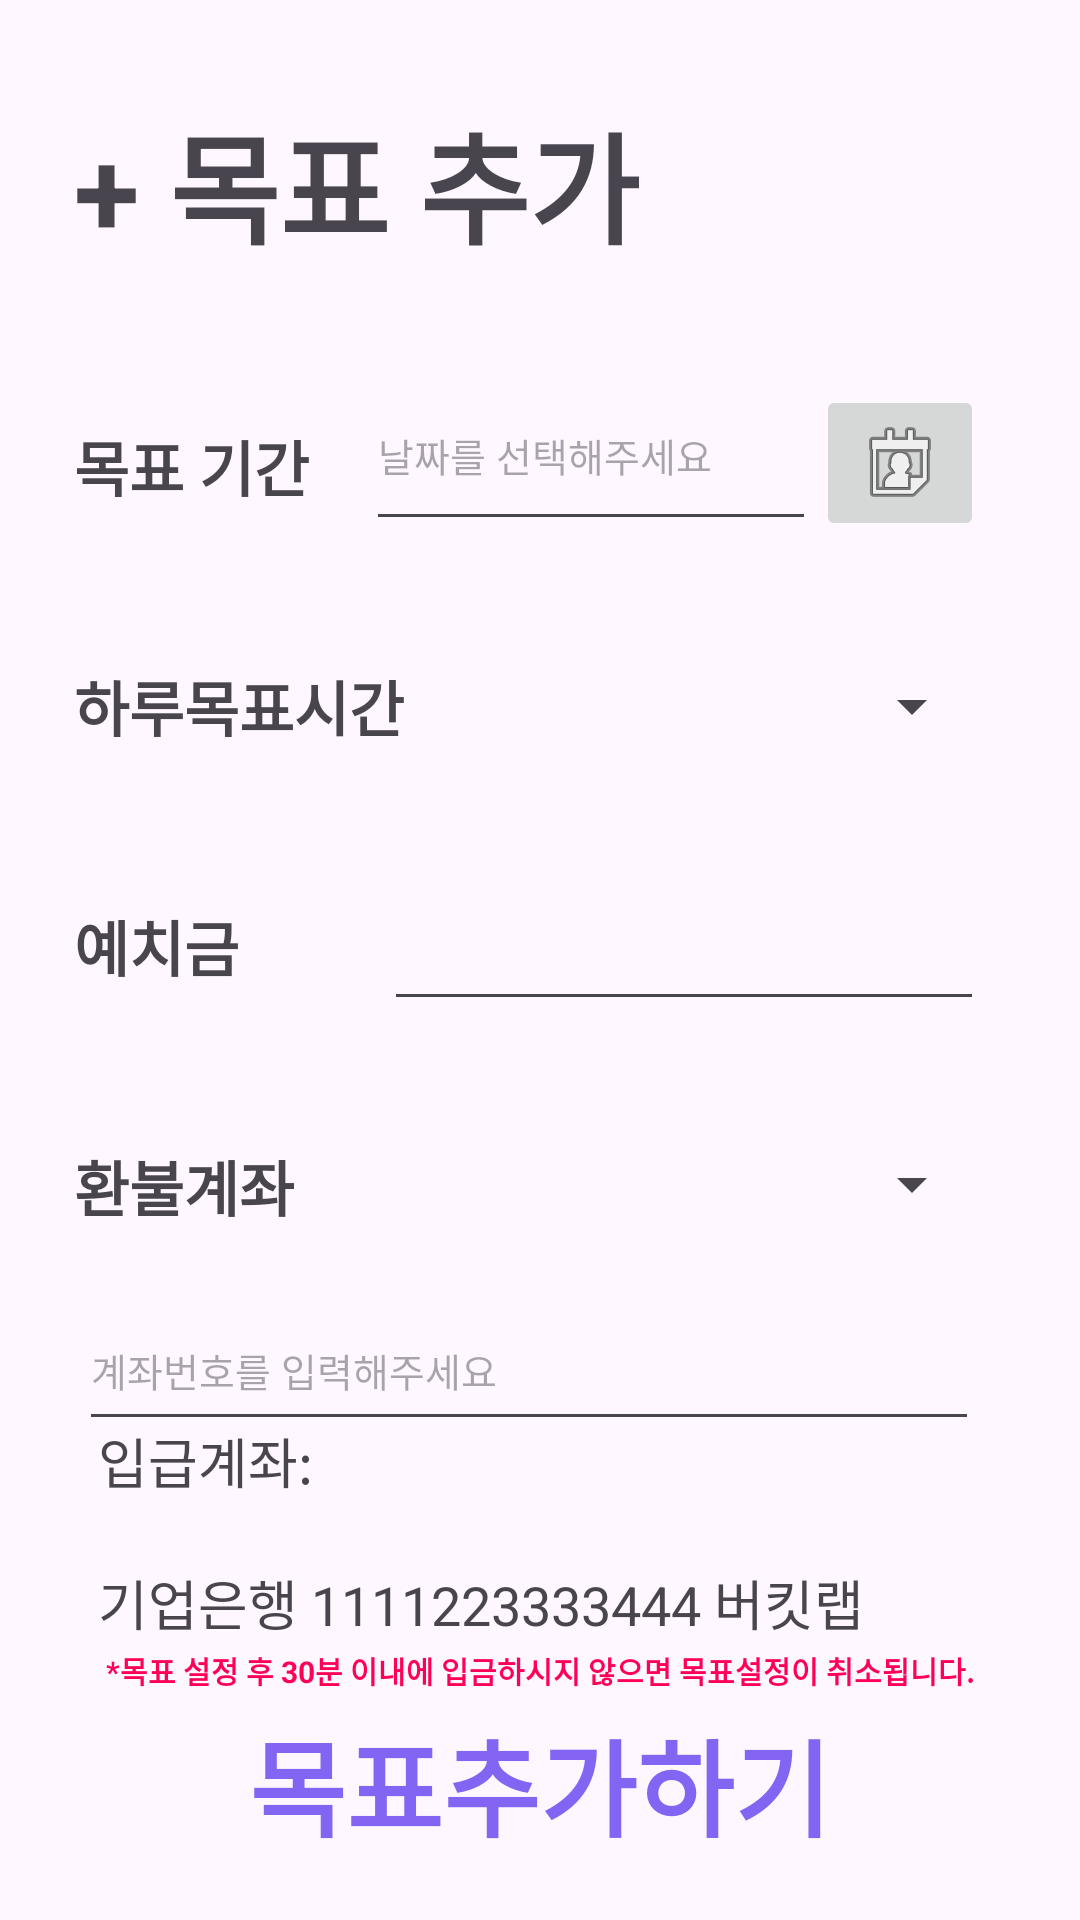

This screen was rendered from an Android layout file. Write that file and the resources it references.
<!-- AndroidManifest.xml: application theme Theme.FirstStep -->
<!-- res/layout/activity_goalsetting.xml -->
<?xml version="1.0" encoding="utf-8"?>
<androidx.constraintlayout.widget.ConstraintLayout xmlns:android="http://schemas.android.com/apk/res/android"
    xmlns:app="http://schemas.android.com/apk/res-auto"
    xmlns:tools="http://schemas.android.com/tools"
    android:layout_width="match_parent"
    android:layout_height="match_parent"
    tools:context=".goalsetting"
    tools:layout_editor_absoluteX="0dp"
    tools:layout_editor_absoluteY="-19dp">

    <TextView
        android:id="@+id/textView11"
        android:layout_width="wrap_content"
        android:layout_height="0dp"
        android:layout_marginTop="32dp"
        android:text="+ 목표 추가"
        android:textSize="40sp"
        android:textStyle="bold"
        app:layout_constraintEnd_toEndOf="parent"
        app:layout_constraintHorizontal_bias="0.144"
        app:layout_constraintStart_toStartOf="parent"
        app:layout_constraintTop_toTopOf="parent" />

    <TextView
        android:id="@+id/textView19"
        android:layout_width="wrap_content"
        android:layout_height="wrap_content"
        android:layout_marginBottom="5dp"
        android:text="*목표 설정 후 30분 이내에 입금하시지 않으면 목표설정이 취소됩니다."
        android:textColor="#FF0057"
        android:textSize="10sp"
        android:textStyle="bold"
        app:layout_constraintBottom_toTopOf="@+id/btn_goalSettingComplete"
        app:layout_constraintEnd_toEndOf="parent"
        app:layout_constraintStart_toStartOf="parent" />

    <Button
        android:id="@+id/btn_goalSettingComplete"
        android:layout_width="325dp"
        android:layout_height="wrap_content"
        android:layout_marginBottom="20dp"
        android:background="@color/toomyeong"
        android:text="목표추가하기"
        android:textColor="@color/purple"
        android:textStyle="bold"
        android:textSize="35dp"
        app:layout_constraintBottom_toBottomOf="parent"
        app:layout_constraintEnd_toEndOf="parent"
        app:layout_constraintStart_toStartOf="parent" />

    <ImageView
        android:id="@+id/btn_copy"
        android:layout_width="35dp"
        android:layout_height="35dp"
        android:layout_marginStart="-9dp"
        android:src="@drawable/icon_copy"
        app:layout_constraintBottom_toBottomOf="@+id/myAccountTextView"
        app:layout_constraintEnd_toEndOf="@+id/btn_goalSettingComplete"
        app:layout_constraintStart_toEndOf="@+id/myAccountTextView" />

    <TextView
        android:id="@+id/myAccountTextView"
        android:layout_width="wrap_content"
        android:layout_height="30sp"
        android:layout_marginStart="15dp"
        android:gravity="center"
        android:text="기업은행 1111223333444 버킷랩"
        android:textSize="18sp"
        app:layout_constraintBottom_toTopOf="@+id/textView19"
        app:layout_constraintStart_toStartOf="@+id/btn_goalSettingComplete" />


    <EditText
        android:id="@+id/editText"
        android:layout_width="150dp"
        android:layout_height="60sp"
        android:hint="날짜를 선택해주세요"
        android:textSize="13sp"
        app:layout_constraintBottom_toBottomOf="@+id/textView5"
        app:layout_constraintEnd_toStartOf="@+id/btn_goalSettingCalendar"
        tools:ignore="MissingConstraints,SpeakableTextPresentCheck" />

    <EditText
        android:id="@+id/editText2"
        android:layout_width="300dp"
        android:layout_height="50dp"
        android:layout_marginHorizontal="60dp"
        android:layout_marginTop="10dp"
        android:ems="10"
        android:inputType="number"
        android:hint="계좌번호를 입력해주세요"
        android:textSize="13sp"
        app:layout_constraintEnd_toEndOf="@+id/categoryComboBox2"
        app:layout_constraintStart_toStartOf="@+id/textView8"
        app:layout_constraintTop_toBottomOf="@+id/categoryComboBox2"
        tools:ignore="SpeakableTextPresentCheck" />

    <EditText
        android:id="@+id/editText3"
        android:layout_width="200dp"
        android:layout_height="60dp"
        android:layout_marginHorizontal="60dp"
        android:layout_marginEnd="32dp"
        android:hint=""
        android:textColor="@color/black"
        android:textSize="13sp"
        app:layout_constraintBottom_toBottomOf="@+id/textView9"
        app:layout_constraintEnd_toEndOf="parent"
        tools:ignore="SpeakableTextPresentCheck" />

    <TextView
        android:id="@+id/textView6"
        android:layout_width="wrap_content"
        android:layout_height="50dp"
        android:layout_marginTop="30dp"
        android:gravity="center_vertical"
        android:text="하루목표시간"
        android:textSize="20sp"
        android:textStyle="bold"
        app:layout_constraintStart_toStartOf="@+id/textView5"
        app:layout_constraintTop_toBottomOf="@+id/textView5" />

    <TextView
        android:id="@+id/textView9"
        android:layout_width="90dp"
        android:layout_height="50dp"
        android:layout_marginTop="30dp"
        android:gravity="center_vertical"
        android:text="예치금"
        android:textSize="20sp"
        android:textStyle="bold"
        app:layout_constraintStart_toStartOf="@+id/textView6"
        app:layout_constraintTop_toBottomOf="@+id/textView6" />

    <TextView
        android:id="@+id/textView5"
        android:layout_width="wrap_content"
        android:layout_height="50sp"
        android:layout_marginTop="40dp"
        android:gravity="center_vertical"
        android:text="목표 기간"
        android:textSize="20sp"
        android:textStyle="bold"
        app:layout_constraintStart_toStartOf="@+id/textView11"
        app:layout_constraintTop_toBottomOf="@+id/textView11" />

    <Spinner
        android:id="@+id/categoryComboBox2"
        android:layout_width="200dp"
        android:layout_height="51dp"
        android:layout_marginEnd="32dp"
        android:layout_weight="1"
        android:gravity="center_vertical"

        android:spinnerMode="dropdown"
        android:text="-선택해주세요"
        app:layout_constraintBottom_toBottomOf="@+id/textView8"
        app:layout_constraintEnd_toEndOf="parent"
        tools:ignore="MissingConstraints" />

    <Spinner
        android:id="@+id/categoryComboBox"
        android:layout_width="180dp"
        android:layout_height="50dp"
        android:layout_marginEnd="32dp"
        android:layout_weight="1"
        android:spinnerMode="dropdown"
        android:text="-선택해주세요"
        app:layout_constraintBottom_toBottomOf="@+id/textView6"
        app:layout_constraintEnd_toEndOf="parent"
        tools:ignore="MissingConstraints" />

    <TextView
        android:id="@+id/textView8"
        android:layout_width="90dp"
        android:layout_height="50dp"
        android:layout_marginTop="30dp"
        android:gravity="center_vertical"
        android:text="환불계좌"
        android:textSize="20sp"
        android:textStyle="bold"
        app:layout_constraintStart_toStartOf="@+id/textView9"
        app:layout_constraintTop_toBottomOf="@+id/textView9" />

    <ImageButton
        android:id="@+id/btn_goalSettingCalendar"
        android:layout_width="wrap_content"
        android:layout_height="wrap_content"
        android:layout_marginEnd="32dp"
        app:layout_constraintBottom_toBottomOf="@+id/editText"
        app:layout_constraintEnd_toEndOf="parent"
        app:srcCompat="@android:drawable/ic_menu_my_calendar"
        tools:ignore="SpeakableTextPresentCheck" />

    <TextView
        android:id="@+id/textView3"
        android:layout_width="wrap_content"
        android:layout_height="wrap_content"
        android:layout_marginBottom="140dp"
        android:text="입급계좌:"
        android:textSize="18sp"
        app:layout_constraintBottom_toBottomOf="parent"
        app:layout_constraintStart_toStartOf="@+id/myAccountTextView" />

</androidx.constraintlayout.widget.ConstraintLayout>
<!-- resources referenced by this layout -->
<resources>
  <color name="black">#FF000000</color>
  <color name="purple">#8465F3</color>
  <color name="toomyeong">#00FFFFFF</color>
  <style name="Theme.FirstStep" parent="Base.Theme.FirstStep" />
  <style name="Base.Theme.FirstStep" parent="Theme.Material3.DayNight.NoActionBar">
  
      </style>
</resources>
